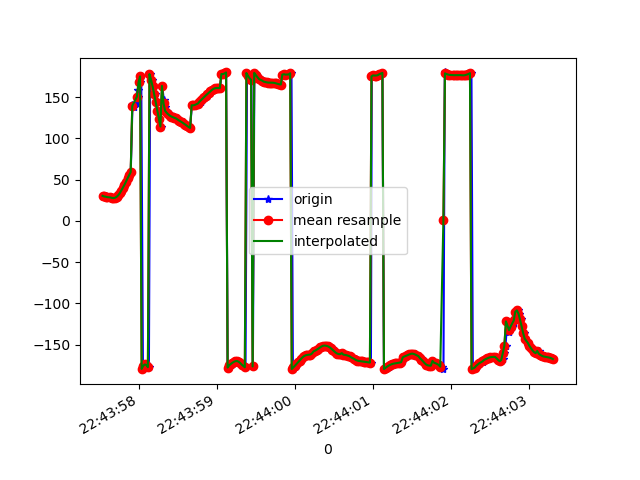

Data behind this chart, as committed beside it:
1617835437548, 531081112490714, 30.7063, 33.900738, 89.084114
1617835437558, 531081131721484, 30.2, 32.98, 89.48
1617835437579, 531081150952254, 29.65, 32.08, 89.41
1617835437597, 531081170183024, 29.41, 31.39, 89.97
1617835437616, 531081189413794, 28.85, 31.21, 89.5
1617835437643, 531081208644564, 28.56, 31.23, 89.75
1617835437655, 531081227875334, 28.39, 31.86, 90.25
1617835437674, 531081247106104, 27.9, 33.09, 89.63
1617835437699, 531081266336874, 27.69, 34.56, 90.05
1617835437711, 531081285567644, 28.09, 36.7, 91.11
1617835437730, 531081304798414, 29.21, 39.18, 90.07
1617835437751, 531081324029184, 31.04, 41.71, 89.83
1617835437768, 531081343259954, 33.54, 44.72, 89.65
1617835437789, 531081362490724, 36.86, 47.79, 87.23
1617835437808, 531081381721494, 40.42, 50.63, 85.56
1617835437826, 531081400952264, 43.77, 53.54, 83.64
1617835437846, 531081420183034, 47.76, 56.39, 79.92
1617835437865, 531081439413804, 51.64, 59.1, 76.93
1617835437883, 531081458644574, 55.3, 62.15, 74.51
1617835437901, 531081477875344, 59.17, 65.08, 71.19
1617835437923, 531081497106114, 140.8, 71.27, 61.99
1617835437939, 531081516336884, 138, 71.15, 61.39
1617835437985, 531081535567654, 142.3, 73.01, 55.9
1617835437993, 531081554798424, 150.2, 74.79, 47.55
1617835437995, 531081574029194, 159.1, 75.87, 38.11
1617835438017, 531081593259964, 167.8, 76.38, 28.9
1617835438035, 531081612490734, 175.1, 76.56, 20.81
1617835438057, 531081631721504, -179.3, 76.43, 14.44
1617835438073, 531081650952274, -175.5, 76.09, 9.885
1617835438092, 531081670183044, -173.9, 75.71, 7.417
1617835438112, 531081689413814, -174.5, 75.42, 7.055
1617835438133, 531081708644584, -177.2, 75.21, 8.762
1617835438149, 531081727875354, 177.9, 75.05, 12.49
1617835438168, 531081747106124, 171.2, 74.92, 17.96
1617835438188, 531081766336894, 163.1, 74.64, 24.92
1617835438206, 531081785567664, 153.8, 74.03, 33.02
1617835438225, 531081804798434, 143.8, 73, 41.86
1617835438246, 531081824029204, 133.7, 71.46, 50.76
1617835438264, 531081843259974, 123.8, 69.46, 59.28
1617835438282, 531081862490744, 114.4, 66.99, 67.22
1617835438303, 531081881721514, 163.6, 75.34, 66.7
1617835438324, 531081900952284, 146.6, 66.78, 78.93
1617835438339, 531081920183054, 138.4, 58.98, 83.55
1617835438358, 531081939413824, 133.5, 52.52, 86
1617835438378, 531081958644594, 131.1, 48.28, 87.7
1617835438397, 531081977875364, 129.1, 44.12, 88.84
1617835438415, 531081997106134, 127.6, 40.15, 89.62
1617835438434, 531082016336904, 126.5, 36.5, 90.05
1617835438453, 531082035567674, 125.8, 33.46, 90.42
1617835438473, 531082054798444, 125.1, 30.7, 90.92
1617835438492, 531082074029214, 124.1, 28.02, 91.67
1617835438512, 531082093259984, 122.8, 25.36, 92.51
1617835438535, 531082112490754, 121.5, 22.9, 93.18
1617835438548, 531082131721524, 120.4, 20.55, 93.74
1617835438567, 531082150952294, 119.3, 18.15, 94.21
1617835438588, 531082170183064, 118, 15.75, 94.55
1617835438608, 531082189413834, 116.6, 13.46, 94.65
1617835438626, 531082208644604, 115.2, 11.4, 94.54
1617835438644, 531082227875374, 113.8, 9.591, 94.24
1617835438661, 531082247106144, 112.7, 8.071, 93.83
1617835438682, 531082266336914, 140.1, 8.2, 94.41
... 240 more rows
